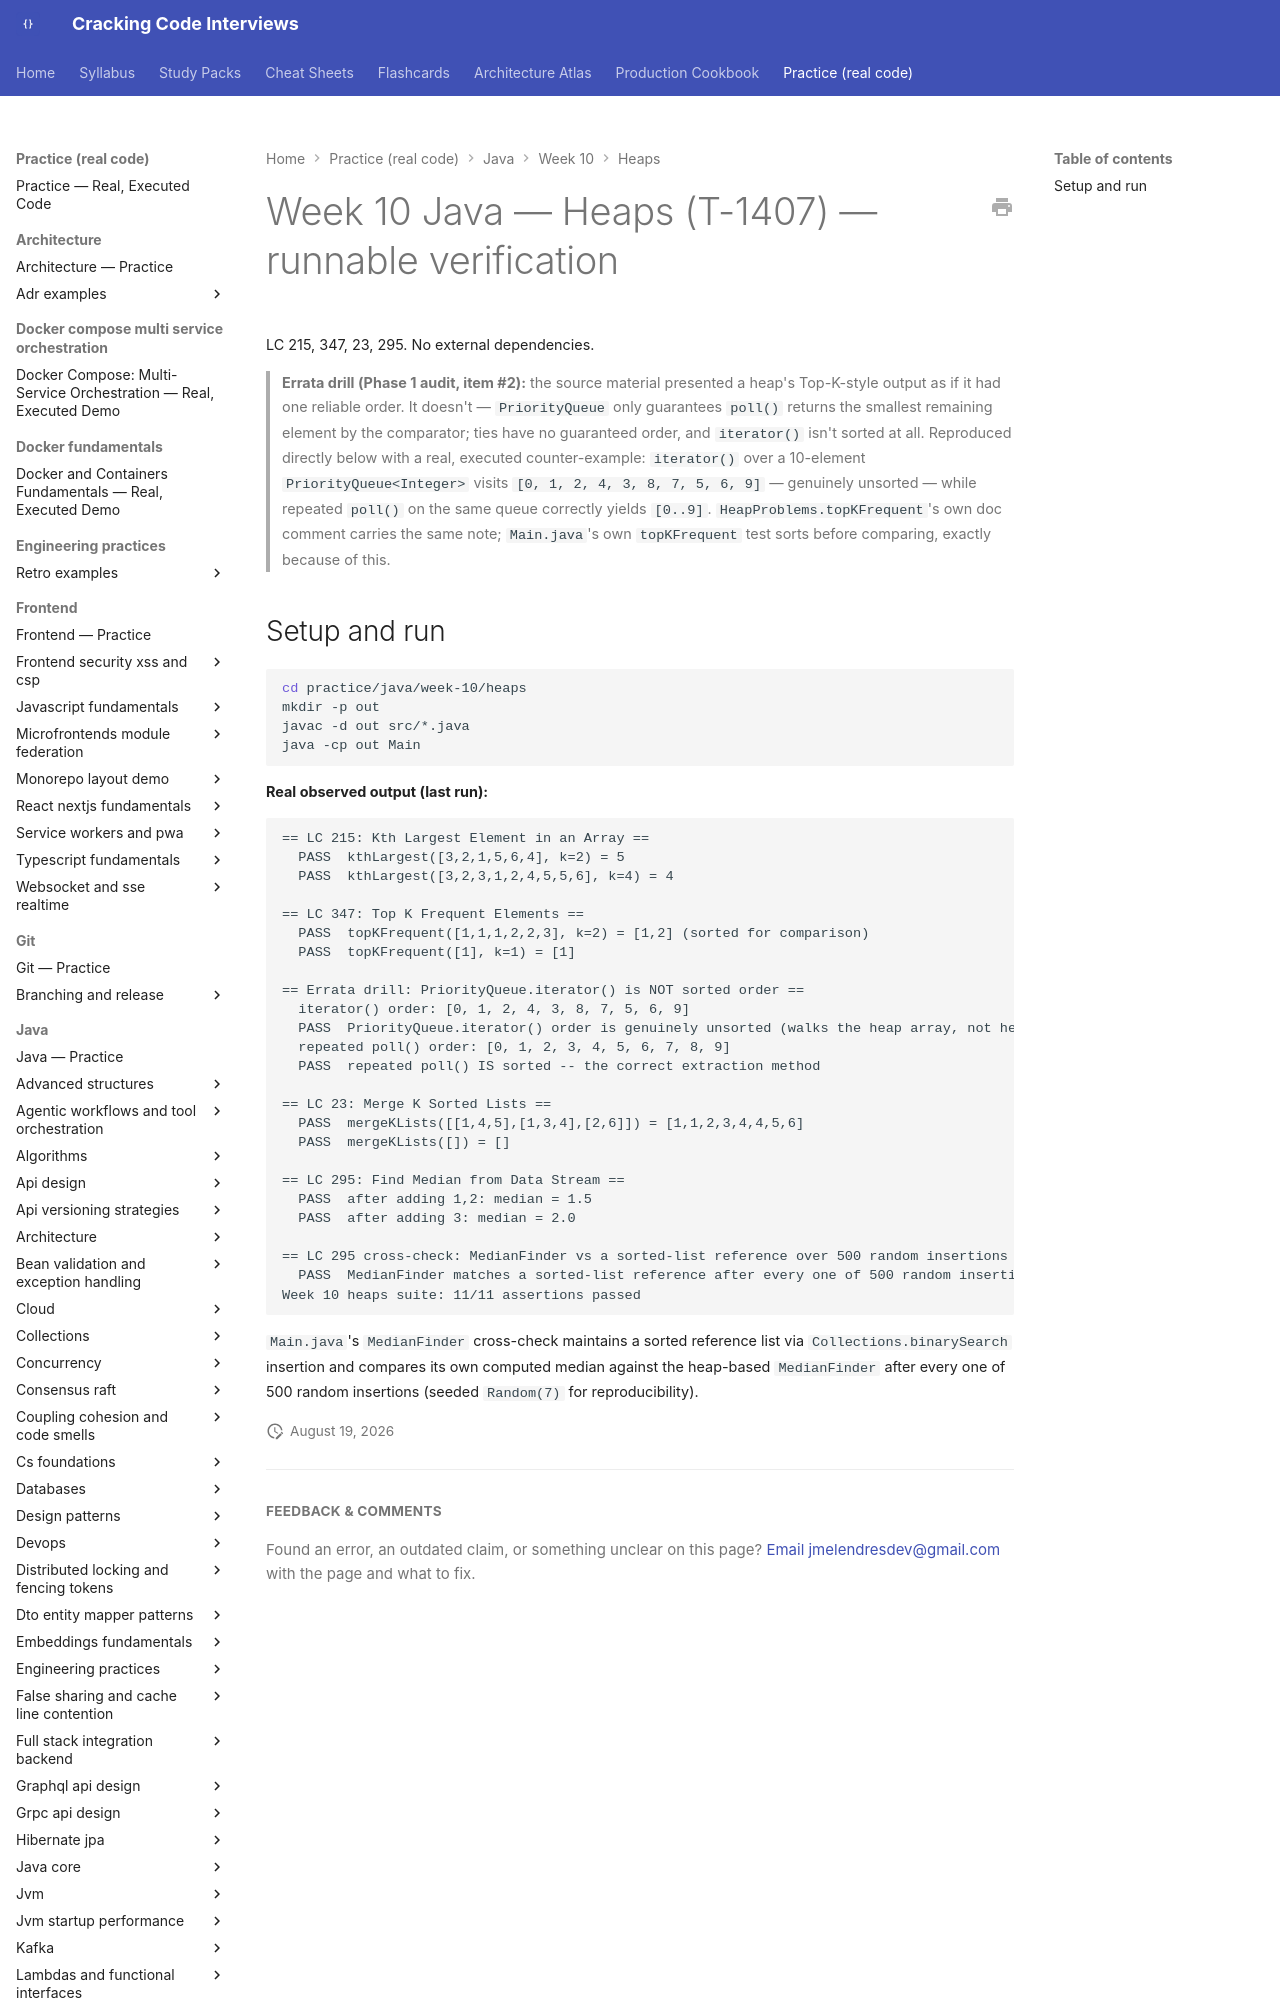

repository: JuanMelendres/cracking-code-interviews · page: practice/java/week-10/heaps/index.html · generator: mkdocs

# Week 10 Java — Heaps (T-1407) — runnable verification

LC 215, 347, 23, 295. No external dependencies.

> **Errata drill (Phase 1 audit, item #2):** the source material presented a heap's Top-K-style output as if it had one reliable order. It doesn't — `PriorityQueue` only guarantees `poll()` returns the smallest remaining element by the comparator; ties have no guaranteed order, and `iterator()` isn't sorted at all. Reproduced directly below with a real, executed counter-example: `iterator()` over a 10-element `PriorityQueue<Integer>` visits `[0, 1, 2, 4, 3, 8, 7, 5, 6, 9]` — genuinely unsorted — while repeated `poll()` on the same queue correctly yields `[0..9]`. `HeapProblems.topKFrequent`'s own doc comment carries the same note; `Main.java`'s own `topKFrequent` test sorts before comparing, exactly because of this.
